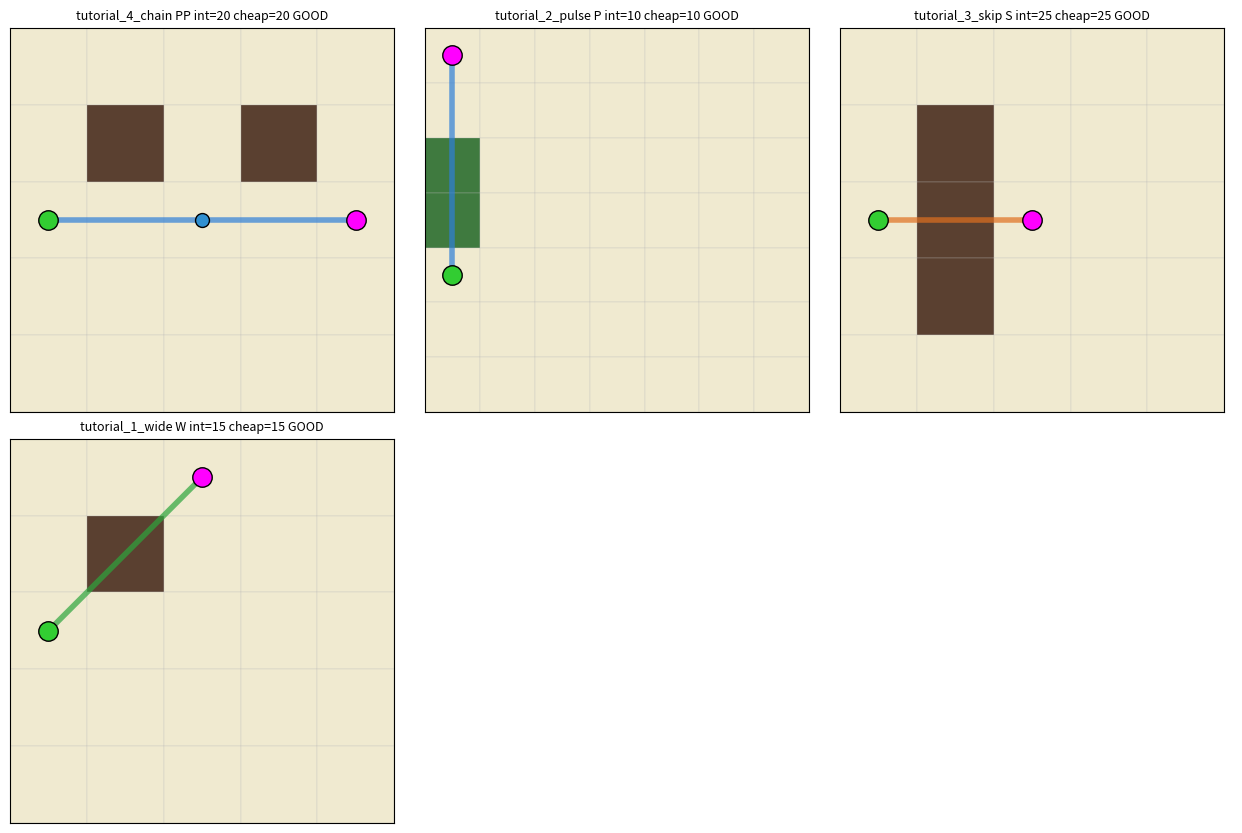

Write the Python code that produced this figure.
"""
Signal puzzle authoring tool — enclosure builder.

Takes explicit (tower_pos, shape) solve sequences and builds minimal wall/forest
terrain to FORCE that exact sequence as the only cheapest solution under flood.

Pipeline per level:
  1. Place towers at every position in the solve sequence.
  2. Simulate intended solve step-by-step. At each step, identify tiles
     the player would reach if they activated a different shape (Wide / Pulse / Skip)
     at the current tower.
  3. Paint walls at boundary tiles that, if blocked, would prevent those unintended
     expansions from reaching any downstream intended tower or target.
  4. Re-validate: intended solve still reaches target.
  5. Brute-force cheapest solver — must match intended cost.

If a sequence can't be enclosed (some step is fundamentally Wide-substitutable),
report which step and bail.
"""

import json
import os
from dataclasses import dataclass, field
from collections import deque


# ============================================================
# Rules (must match game)
# ============================================================

class Terrain:
    PLAIN = "plain"
    FOREST = "forest"
    WALL = "wall"


@dataclass(frozen=True)
class Shape:
    name: str
    max_range: int
    cost: int
    passes: frozenset


SHAPES = {
    "Wide":  Shape("Wide",  3, 15, frozenset({Terrain.PLAIN})),
    "Pulse": Shape("Pulse", 5, 10, frozenset({Terrain.PLAIN, Terrain.FOREST})),
    "Skip":  Shape("Skip",  2, 25, frozenset({Terrain.PLAIN, Terrain.FOREST, Terrain.WALL})),
}


# ============================================================
# Helpers
# ============================================================

def chebyshev(a, b):
    return max(abs(a[0] - b[0]), abs(a[1] - b[1]))


def in_bounds(p, w, h):
    return 0 <= p[0] < w and 0 <= p[1] < h


def neighbors_8(pos):
    for dx in (-1, 0, 1):
        for dy in (-1, 0, 1):
            if dx == 0 and dy == 0:
                continue
            yield (pos[0] + dx, pos[1] + dy)


# ============================================================
# Flood simulation (game-accurate)
# ============================================================

def pulse_reach_from(tiles, origin, tower_positions, grid_w, grid_h):
    """Return set of tiles reached by Pulse from origin."""
    shape = SHAPES["Pulse"]
    reached = {origin}
    for dx, dy in [(1, 0), (-1, 0), (0, 1), (0, -1)]:
        for step in range(1, shape.max_range + 1):
            pos = (origin[0] + dx * step, origin[1] + dy * step)
            if not in_bounds(pos, grid_w, grid_h):
                break
            terr = tiles.get(pos, Terrain.PLAIN)
            if terr not in shape.passes:
                break
            reached.add(pos)
            if pos in tower_positions:
                break
    return reached


def radial_reach_from(tiles, origin, shape_name, grid_w, grid_h):
    """Return set of tiles reached by a radial shape from origin."""
    shape = SHAPES[shape_name]
    queue = deque([origin])
    visited = {origin: 0}
    reached = {origin}
    while queue:
        tile = queue.popleft()
        d = visited[tile]
        if d >= shape.max_range:
            continue
        for nb in neighbors_8(tile):
            if nb in visited:
                continue
            if not in_bounds(nb, grid_w, grid_h):
                continue
            terr = tiles.get(nb, Terrain.PLAIN)
            if terr not in shape.passes:
                continue
            visited[nb] = d + 1
            queue.append(nb)
            reached.add(nb)
    return reached


def shape_reach(tiles, origin, shape_name, tower_positions, grid_w, grid_h):
    if shape_name == "Pulse":
        return pulse_reach_from(tiles, origin, tower_positions, grid_w, grid_h)
    return radial_reach_from(tiles, origin, shape_name, grid_w, grid_h)


def simulate_solve(tiles, source, sequence, grid_w, grid_h, tower_positions):
    """Run the intended solve. Returns (controlled_set, succeeded_bool).
    sequence: list of (tower_pos, shape_name) in order.
    """
    controlled = {source}
    for pos, shape_name in sequence:
        if pos not in controlled:
            return controlled, False
        reached = shape_reach(tiles, pos, shape_name, tower_positions, grid_w, grid_h)
        controlled |= reached
    return controlled, True


# ============================================================
# Enclosure builder
# ============================================================

def build_enclosure(level):
    """Paint minimal terrain around intended solve to force that exact sequence.
    
    Strategy: iterate. At each step, check what OTHER shapes would reach.
    If they reach a downstream intended tower (shortcut), try to wall the
    midpoint tile between them — but only keep the wall if the intended solve
    still succeeds afterward.
    """
    grid_w = level.grid_w
    grid_h = level.grid_h
    tower_positions = set(pos for pos, _ in level.sequence) | {level.source, level.target}
    
    max_iterations = 40
    for iteration in range(max_iterations):
        leaks_patched = 0
        controlled = {level.source}
        for step_idx, (pos, shape_name) in enumerate(level.sequence):
            if pos not in controlled:
                break
            
            future_towers = set()
            for j in range(step_idx + 1, len(level.sequence)):
                future_towers.add(level.sequence[j][0])
            future_towers.add(level.target)
            
            for other_shape in ["Wide", "Pulse", "Skip"]:
                # Other shapes: any leak to future tower is a shortcut
                # Intended shape: only the IMMEDIATELY next tower is an allowed leak; reaching
                # further is a skip-ahead shortcut.
                is_intended = (other_shape == shape_name)
                reached = shape_reach(level.tiles, pos, other_shape, tower_positions, grid_w, grid_h)
                if is_intended:
                    # Allowed: reach the next intended tower only. Anything further is a shortcut.
                    next_pos = level.sequence[step_idx + 1][0] if step_idx + 1 < len(level.sequence) else level.target
                    illegal_towers = (reached & future_towers) - {next_pos}
                else:
                    illegal_towers = reached & future_towers
                if not illegal_towers:
                    continue
                for leak in illegal_towers:
                    if _try_wall_safely(level, pos, leak, other_shape, tower_positions, grid_w, grid_h):
                        leaks_patched += 1
            
            reached = shape_reach(level.tiles, pos, shape_name, tower_positions, grid_w, grid_h)
            controlled |= reached
        
        if leaks_patched == 0:
            break


def _try_wall_safely(level, src, leak, shape_name, tower_positions, grid_w, grid_h):
    """Wall tiles between src and leak under shape_name's flood rules until
    leak is no longer reachable. Keep only walls that don't break the intended solve.
    Returns True if at least one wall was placed.
    """
    any_placed = False
    max_walls = 12  # safety cap per call
    
    for _attempt in range(max_walls):
        # Recompute reach — has leak been cut off?
        reached = shape_reach(level.tiles, src, shape_name, tower_positions, grid_w, grid_h)
        if leak not in reached:
            return any_placed
        
        # Find a path of tiles from src to leak under the shape's rules.
        # For Pulse: the cardinal beam line (single path)
        # For Wide/Skip: BFS shortest path
        path = _shape_path(level.tiles, src, leak, shape_name, tower_positions, grid_w, grid_h)
        if not path or len(path) < 3:
            return any_placed
        # Candidates: interior tiles of the path (not src or leak), not towers
        interior = [t for t in path[1:-1] if t not in tower_positions]
        if not interior:
            return any_placed
        
        # Prefer walling the tile roughly in the middle
        mid = interior[len(interior) // 2]
        candidates = [mid] + [t for t in interior if t != mid]
        
        placed_this_iter = False
        for cand in candidates:
            if level.tiles.get(cand) == Terrain.WALL:
                continue
            old = level.tiles.get(cand, Terrain.PLAIN)
            level.tiles[cand] = Terrain.WALL
            controlled, ok = simulate_solve(level.tiles, level.source, level.sequence,
                                             grid_w, grid_h, tower_positions)
            if ok and level.target in controlled:
                any_placed = True
                placed_this_iter = True
                break
            level.tiles[cand] = old
        
        if not placed_this_iter:
            return any_placed
    
    return any_placed


def _shape_path(tiles, src, leak, shape_name, tower_positions, grid_w, grid_h):
    """Return a shortest path (list of tiles) from src to leak under the given shape's
    flood rules. None if unreachable.
    """
    if shape_name == "Pulse":
        dx = leak[0] - src[0]
        dy = leak[1] - src[1]
        if dx != 0 and dy != 0:
            return None
        step_x = 0 if dx == 0 else (1 if dx > 0 else -1)
        step_y = 0 if dy == 0 else (1 if dy > 0 else -1)
        dist = max(abs(dx), abs(dy))
        path = [src]
        for s in range(1, dist + 1):
            path.append((src[0] + step_x * s, src[1] + step_y * s))
        return path
    
    # Radial shapes — BFS
    shape = SHAPES[shape_name]
    queue = deque([src])
    visited = {src: None}
    while queue:
        tile = queue.popleft()
        if tile == leak:
            # Reconstruct
            path = [tile]
            while visited[path[-1]] is not None:
                path.append(visited[path[-1]])
            return list(reversed(path))
        # Check within range? Chebyshev from src
        if chebyshev(tile, src) >= shape.max_range:
            continue
        for nb in neighbors_8(tile):
            if nb in visited:
                continue
            if not in_bounds(nb, grid_w, grid_h):
                continue
            if chebyshev(nb, src) > shape.max_range:
                continue
            terr = tiles.get(nb, Terrain.PLAIN)
            if terr not in shape.passes:
                continue
            visited[nb] = tile
            queue.append(nb)
    return None


# ============================================================
# Exhaustive cheapest-path solver (verification)
# ============================================================

def find_cheapest(level, max_depth=8):
    source = level.source
    target = level.target
    tower_positions = _all_tower_positions(level)
    grid_w = level.grid_w
    grid_h = level.grid_h
    budget = level.budget
    
    best = [None]
    best_seq = [None]
    
    def dfs(transmitters, depth):
        cost = sum(SHAPES[s].cost for s in transmitters.values())
        if best[0] is not None and cost >= best[0]:
            return
        if cost > budget:
            return
        # Simulate
        controlled = {source}
        changed = True
        while changed:
            changed = False
            for origin, shape_name in transmitters.items():
                if origin not in controlled:
                    continue
                before = len(controlled)
                reach = shape_reach(level.tiles, origin, shape_name, tower_positions, grid_w, grid_h)
                controlled |= reach
                if len(controlled) > before:
                    changed = True
        if target in controlled:
            best[0] = cost
            best_seq[0] = dict(transmitters)
            return
        if depth >= max_depth:
            return
        controllable = controlled & tower_positions
        for tower in controllable:
            if tower in transmitters or tower == target:
                continue
            for sh in ["Wide", "Pulse", "Skip"]:
                transmitters[tower] = sh
                dfs(transmitters, depth + 1)
                del transmitters[tower]
    
    dfs({}, 0)
    return best[0], best_seq[0]


# ============================================================
# Level dataclass
# ============================================================

@dataclass
class Level:
    name: str
    grid_w: int = 15
    grid_h: int = 15
    budget: int = 100
    source: tuple = (1, 13)
    target: tuple = (13, 1)
    sequence: list = field(default_factory=list)  # [(pos, shape), ...]
    tiles: dict = field(default_factory=dict)     # (x,y) -> terrain
    decoy_branches: list = field(default_factory=list)  # list of [(pos, shape), ...]
    decoration_density: float = 0.0   # 0.0 = none, ~0.15 = sparse, ~0.35 = dense
    decoy_tower_ids: set = field(default_factory=set)   # populated by builder
    forest_sea_count: int = 0 
    hint_text: str = ""
    is_tutorial: bool = False


def build_level(level):
    """Place towers, run enclosure builder, validate."""
    # Ensure source is the first activation in sequence
    if not level.sequence or level.sequence[0][0] != level.source:
        raise ValueError(f"[{level.name}] first sequence entry must be source at {level.source}")
    
    build_enclosure(level)
    if not level.is_tutorial:
        # Add decoy branches (broken pseudo-paths) if specified
        for branch_idx, branch in enumerate(level.decoy_branches):
            add_decoy_branch(level, branch, branch_idx)
        
        # Decorative terrain if requested
        if level.decoration_density > 0:
            add_decoration(level, level.decoration_density)
        
        # Sprinkle extra decoy towers in empty regions — fill as many as will fit
        add_scattered_decoys(level)
    
    # Validate: intended solve reaches target
    tower_positions = _all_tower_positions(level)
    controlled, ok = simulate_solve(level.tiles, level.source, level.sequence,
                                     level.grid_w, level.grid_h, tower_positions)
    if not ok or level.target not in controlled:
        return {"status": "BROKEN_INTENDED", "controlled_size": len(controlled)}
    
    intended_cost = sum(SHAPES[s].cost for _, s in level.sequence)
    
    # Find cheapest actual solution
    cheapest, cheapest_seq = find_cheapest(level)
    
    status = "GOOD"
    if cheapest is None:
        status = "UNSOLVABLE_AFTER_ENCLOSE"
    elif cheapest < intended_cost:
        status = "SHORTCUT_EXISTS"
    
    return {
        "status": status,
        "intended_cost": intended_cost,
        "cheapest_cost": cheapest,
        "cheapest_seq": cheapest_seq,
    }


def _all_tower_positions(level):
    """All tower positions currently in the map: solve sequence + source + target + committed decoys.
    Does NOT include uncommitted decoy_branches positions — those are only candidates.
    """
    positions = set(pos for pos, _ in level.sequence) | {level.source, level.target}
    positions |= level.decoy_tower_ids
    return positions


# ============================================================
# Decoy branches
# ============================================================

def add_decoy_branch(level, branch, branch_idx):
    """A decoy branch is a pseudo-solve sequence that LOOKS like a shortcut.
    We place its towers, then break exactly one hop with a single wall tile
    so the branch is mechanically impossible.
    
    branch: list of (pos, shape) — pseudo-activations. First entry's pos should be
            a tower already in the intended solve (so the branch looks like it
            extends from legitimate infrastructure).
    """
    if len(branch) < 2:
        return
    
    # Step 1: tentatively add decoy tower positions. If any break the intended
    # solve (sitting on a Pulse beam line, etc.), skip this decoy branch entirely.
    existing_towers = _all_tower_positions(level)
    candidate_new_towers = [pos for pos, _ in branch if pos not in existing_towers]
    for pos in candidate_new_towers:
        level.decoy_tower_ids.add(pos)
    
    tower_positions = _all_tower_positions(level)
    controlled, ok = simulate_solve(level.tiles, level.source, level.sequence,
                                     level.grid_w, level.grid_h, tower_positions)
    if not ok or level.target not in controlled:
        for pos in candidate_new_towers:
            level.decoy_tower_ids.discard(pos)
        return
    
    # Also confirm decoy towers don't create a cheaper cheapest
    intended_cost = sum(SHAPES[s].cost for _, s in level.sequence)
    cheapest, _ = find_cheapest(level)
    if cheapest is None or cheapest < intended_cost:
        for pos in candidate_new_towers:
            level.decoy_tower_ids.discard(pos)
        return
    
    # Step 2: break the middle hop with a wall
    mid_hop_idx = len(branch) // 2
    if mid_hop_idx == 0:
        mid_hop_idx = 1
    src_pos = branch[mid_hop_idx - 1][0]
    dst_pos = branch[mid_hop_idx][0]
    shape_name = branch[mid_hop_idx - 1][1]
    
    tower_positions = _all_tower_positions(level)
    
    path = _shape_path(level.tiles, src_pos, dst_pos, shape_name, tower_positions,
                       level.grid_w, level.grid_h)
    if not path or len(path) < 3:
        return
    
    interior = [t for t in path[1:-1] if t not in tower_positions]
    interior.sort(key=lambda t: abs(chebyshev(t, src_pos) - chebyshev(t, dst_pos)))
    
    for cand in interior:
        if level.tiles.get(cand) == Terrain.WALL:
            continue
        old = level.tiles.get(cand, Terrain.PLAIN)
        level.tiles[cand] = Terrain.WALL
        controlled, ok = simulate_solve(level.tiles, level.source, level.sequence,
                                         level.grid_w, level.grid_h, tower_positions)
        if not ok or level.target not in controlled:
            level.tiles[cand] = old
            continue
        reached = shape_reach(level.tiles, src_pos, shape_name, tower_positions,
                              level.grid_w, level.grid_h)
        if dst_pos in reached:
            level.tiles[cand] = old
            continue
        cheapest, _ = find_cheapest(level)
        if cheapest is None or cheapest != intended_cost:
            level.tiles[cand] = old
            continue
        return


# ============================================================
# Decorative terrain
# ============================================================

def add_decoration(level, density):
    """Three-pass decoration:
      1. Continuous back-row wall border with 1-2 gaps, sparse wall inlets below
      2. Tetromino rocks (3-4 tiles each, L/S/T/I shapes), 5-6 per level, scattered
      3. Amorphous forest growth with stochastic neighbors
    No tight scatter fill. Plain regions are allowed to breathe.
    """
    import random
    rng = random.Random(hash(level.name) & 0xFFFFFFFF)
    
    intended_cost = sum(SHAPES[s].cost for _, s in level.sequence)
    tower_positions = _all_tower_positions(level)
    controlled, _ = simulate_solve(level.tiles, level.source, level.sequence,
                                    level.grid_w, level.grid_h, tower_positions)
    path_tiles = set(controlled)
    
    _paint_back_wall(level, rng, tower_positions, intended_cost)
    _place_tetromino_rocks(level, rng, path_tiles, tower_positions, intended_cost,
                           count=rng.randint(5, 6))
    _grow_forest_seas(level, rng, path_tiles, tower_positions, intended_cost,
                      n_seas=rng.randint(3, 4))


def _paint_back_wall(level, rng, tower_positions, intended_cost):
    """Paint an L-shaped back wall: top row (y=0) AND left column (x=0),
    each continuous with 1-2 gaps. Add sparse wall inlets from the wall.
    Then paint an inner tree ring (forest at y=1 and x=1) wherever it fits.
    """
    grid_w = level.grid_w
    grid_h = level.grid_h
    
    # --- Top row wall (y=0) ---
    n_top_gaps = rng.choice([1, 2])
    top_gaps = set()
    while len(top_gaps) < n_top_gaps:
        top_gaps.add(rng.randint(2, grid_w - 3))
    for x in range(grid_w):
        pos = (x, 0)
        if pos in tower_positions:
            continue
        if x in top_gaps:
            # Occasionally leave as forest instead of plain
            if rng.random() < 0.4:
                _try_place(level, pos, Terrain.FOREST, tower_positions, intended_cost)
            continue
        _try_place(level, pos, Terrain.WALL, tower_positions, intended_cost)
    
    # --- Left column wall (x=0) ---
    n_left_gaps = rng.choice([1, 2])
    left_gaps = set()
    while len(left_gaps) < n_left_gaps:
        left_gaps.add(rng.randint(2, grid_h - 3))
    for y in range(grid_h):
        pos = (0, y)
        if pos in tower_positions:
            continue
        if y in left_gaps:
            if rng.random() < 0.4:
                _try_place(level, pos, Terrain.FOREST, tower_positions, intended_cost)
            continue
        _try_place(level, pos, Terrain.WALL, tower_positions, intended_cost)
    
    # --- Wall inlets ---
    # 1-2 downward inlets from top wall
    for _ in range(rng.randint(1, 2)):
        start_x = rng.randint(2, grid_w - 2)
        if start_x in top_gaps:
            continue
        for y in range(1, 1 + rng.randint(1, 3)):
            pos = (start_x, y)
            if pos in tower_positions:
                break
            if not _try_place(level, pos, Terrain.WALL, tower_positions, intended_cost):
                break
    # 1-2 rightward inlets from left wall
    for _ in range(rng.randint(1, 2)):
        start_y = rng.randint(2, grid_h - 2)
        if start_y in left_gaps:
            continue
        for x in range(1, 1 + rng.randint(1, 3)):
            pos = (x, start_y)
            if pos in tower_positions:
                break
            if not _try_place(level, pos, Terrain.WALL, tower_positions, intended_cost):
                break
    
    # --- Inner tree ring (softens the wall transition) ---
    # Row y=1 trees
    for x in range(1, grid_w):
        pos = (x, 1)
        if pos in tower_positions:
            continue
        # Probabilistic — about 60% of non-tower tiles become forest if they fit
        if rng.random() < 0.6:
            _try_place(level, pos, Terrain.FOREST, tower_positions, intended_cost)
    # Column x=1 trees
    for y in range(2, grid_h):  # skip y=1 (already handled) and y=0 (wall)
        pos = (1, y)
        if pos in tower_positions:
            continue
        if rng.random() < 0.6:
            _try_place(level, pos, Terrain.FOREST, tower_positions, intended_cost)

def _place_tetromino_rocks(level, rng, path_tiles, tower_positions, intended_cost, count):
    """Place `count` small rock clumps shaped like Tetris pieces (3-4 tiles).
    Never adjacent to another rock. Never on the intended path."""
    # Tromino and tetromino shapes (relative offsets from origin tile)
    SHAPES_ROCK = [
        [(0, 0), (1, 0), (0, 1)],              # L-tromino
        [(0, 0), (1, 0), (1, 1)],              # another L
        [(0, 0), (0, 1), (1, 1)],              # S-tromino
        [(0, 0), (1, 0), (2, 0)],              # I-tromino (horizontal)
        [(0, 0), (0, 1), (0, 2)],              # I-tromino (vertical)
        [(0, 0), (1, 0), (2, 0), (1, 1)],      # T-tetromino
        [(0, 0), (1, 0), (1, 1), (2, 1)],      # S-tetromino
        [(0, 0), (0, 1), (1, 1), (1, 2)],      # Z-tetromino
        [(0, 0), (1, 0), (2, 0), (2, 1)],      # L-tetromino
    ]
    
    placed_rocks = []  # list of tile sets, to enforce spacing
    attempts = 0
    max_attempts = 80
    
    while len(placed_rocks) < count and attempts < max_attempts:
        attempts += 1
        shape = rng.choice(SHAPES_ROCK)
        # Pick random origin, skip row 0-1 (back wall area) and row grid_h-1 (avoid front edge)
        ox = rng.randint(0, level.grid_w - 4)
        oy = rng.randint(3, level.grid_h - 4)
        tiles_for_shape = [(ox + dx, oy + dy) for dx, dy in shape]
        
        # All tiles must be: in bounds, plain, not tower, not on path, not adjacent to existing rock
        valid = True
        for t in tiles_for_shape:
            if not in_bounds(t, level.grid_w, level.grid_h):
                valid = False; break
            if t in tower_positions:
                valid = False; break
            if level.tiles.get(t, Terrain.PLAIN) != Terrain.PLAIN:
                valid = False; break
            if t in path_tiles:
                valid = False; break
            # Check no adjacent existing rock
            for other in placed_rocks:
                for ot in other:
                    if chebyshev(t, ot) <= 1:
                        valid = False; break
                if not valid: break
            if not valid: break
        if not valid:
            continue
        
        # Tentatively place entire shape
        olds = {t: level.tiles.get(t, Terrain.PLAIN) for t in tiles_for_shape}
        for t in tiles_for_shape:
            level.tiles[t] = Terrain.WALL
        
        controlled, ok = simulate_solve(level.tiles, level.source, level.sequence,
                                         level.grid_w, level.grid_h, tower_positions)
        if not ok or level.target not in controlled:
            for t, old in olds.items():
                level.tiles[t] = old
            continue
        # Terrain is monotonic — no need for find_cheapest check
        
        placed_rocks.append(set(tiles_for_shape))


def _grow_forest_seas(level, rng, path_tiles, tower_positions, intended_cost, n_seas):
    """Grow a few large amorphous forest regions. Each sea targets 20-40 tiles,
    grown with 50% neighbor acceptance to avoid rectangular shapes. Sprinkle a
    few single-tile forest scatters at the end for texture."""
    # Pick sea centers distributed around the grid
    if n_seas is None:
        n_seas = level.forest_sea_count if level.forest_sea_count > 0 else rng.randint(3, 4)

    centers = []
    for _ in range(n_seas * 3):
        cx = rng.randint(1, level.grid_w - 2)
        cy = rng.randint(1, level.grid_h - 2)
        # Don't start a sea on the intended path
        if (cx, cy) in path_tiles:
            continue
        if level.tiles.get((cx, cy), Terrain.PLAIN) != Terrain.PLAIN:
            continue
        # Spread centers apart
        too_close = any(chebyshev((cx, cy), c) < 4 for c in centers)
        if too_close:
            continue
        centers.append((cx, cy))
        if len(centers) >= n_seas:
            break
    
    for center in centers:
        target_size = rng.randint(20, 40)
        placed = set()
        frontier = [center]
        visited = {center}
        # Give each sea a random directional "lean" so it's not round
        lean_dx = rng.choice([-1, 0, 1])
        lean_dy = rng.choice([-1, 0, 1])
        
        while frontier and len(placed) < target_size:
            # Pick a random frontier tile (not sorted — randomness creates organic shape)
            idx = rng.randrange(len(frontier))
            cand = frontier.pop(idx)
            
            if cand in tower_positions:
                continue
            if level.tiles.get(cand, Terrain.PLAIN) != Terrain.PLAIN:
                continue
            
            old = level.tiles.get(cand, Terrain.PLAIN)
            level.tiles[cand] = Terrain.FOREST
            controlled, ok = simulate_solve(level.tiles, level.source, level.sequence,
                                             level.grid_w, level.grid_h, tower_positions)
            if not ok or level.target not in controlled:
                level.tiles[cand] = old
                continue
            # Terrain is monotonic — skip find_cheapest
            placed.add(cand)
            
            # Add neighbors stochastically — 4-connected, with directional lean
            for dx, dy in [(1, 0), (-1, 0), (0, 1), (0, -1)]:
                nb = (cand[0] + dx, cand[1] + dy)
                if nb in visited:
                    continue
                if not in_bounds(nb, level.grid_w, level.grid_h):
                    continue
                visited.add(nb)
                # Base 50% acceptance, +20% if matches lean direction
                accept = 0.5
                if (dx, dy) == (lean_dx, lean_dy) or (dx, dy) == (lean_dx // 2 or 0, lean_dy // 2 or 0):
                    accept = 0.7
                if rng.random() < accept:
                    frontier.append(nb)


def _try_place(level, pos, terrain, tower_positions, intended_cost):
    """Tentatively place terrain at pos. Terrain additions only need to verify
    intended solve still reaches target — terrain can't create cheaper shortcuts
    (walls and forest are monotonic: they only block, never enable). Reverts and
    returns False if breaks intended.
    """
    if pos in tower_positions:
        return False
    if level.tiles.get(pos, Terrain.PLAIN) != Terrain.PLAIN:
        return False
    old = level.tiles.get(pos, Terrain.PLAIN)
    level.tiles[pos] = terrain
    controlled, ok = simulate_solve(level.tiles, level.source, level.sequence,
                                     level.grid_w, level.grid_h, tower_positions)
    if not ok or level.target not in controlled:
        level.tiles[pos] = old
        return False
    return True


def add_scattered_decoys(level, count=None):
    """Densely place decoy towers in empty plain regions. Jittered spacing so
    they don't form a regular grid. Each validated."""
    import random
    rng = random.Random((hash(level.name) * 7) & 0xFFFFFFFF)
    
    intended_cost = sum(SHAPES[s].cost for _, s in level.sequence)
    
    def fresh_candidates():
        current_towers = _all_tower_positions(level)
        cands = []
        for x in range(level.grid_w):
            for y in range(level.grid_h):
                if (x, y) in current_towers:
                    continue
                if level.tiles.get((x, y), Terrain.PLAIN) != Terrain.PLAIN:
                    continue
                min_td = min(chebyshev((x, y), t) for t in current_towers)
                # Jittered spacing: 2-4 tiles minimum from existing towers
                min_required = rng.choice([2, 3, 3, 4])
                if min_td < min_required:
                    continue
                cands.append((x, y))
        return cands
    
    # Hard cap: too many decoys make find_cheapest explode
    max_attempts = count if count is not None else 12
    added = 0
    
    for _ in range(max_attempts):
        candidates = fresh_candidates()
        if not candidates:
            break
        rng.shuffle(candidates)
        placed_this_round = False
        for cand in candidates:
            level.decoy_tower_ids.add(cand)
            new_tp = _all_tower_positions(level)
            controlled, ok = simulate_solve(level.tiles, level.source, level.sequence,
                                             level.grid_w, level.grid_h, new_tp)
            if not ok or level.target not in controlled:
                level.decoy_tower_ids.discard(cand)
                continue
            cheapest, _ = find_cheapest(level)
            if cheapest is None or cheapest < intended_cost:
                level.decoy_tower_ids.discard(cand)
                continue
            added += 1
            placed_this_round = True
            break
        if not placed_this_round:
            break


# ============================================================
# ASCII IO — edit levels visually
# ============================================================

# Character legend for ASCII maps
#   .  plain
#   f  forest
#   #  wall
#   S  source (must appear exactly once)
#   T  target (must appear exactly once)
#   o  intermediate tower (part of solve sequence)
#   d  decoy tower (not part of solve)
#   *  any tower of unspecified type
#
# The ASCII map only encodes terrain + tower positions. Shape assignments for
# the intended solve sequence remain in Python code (they're mechanical, not visual).

_ASCII_TERRAIN = {
    ".": Terrain.PLAIN,
    "f": Terrain.FOREST,
    "#": Terrain.WALL,
}
_TERRAIN_ASCII = {v: k for k, v in _ASCII_TERRAIN.items()}


def to_ascii(level):
    """Render level as ASCII. Lines are rows (y increases downward),
    characters are columns (x increases rightward)."""
    tower_positions = _all_tower_positions(level)
    
    grid = [["." for _ in range(level.grid_w)] for _ in range(level.grid_h)]
    for (x, y), terr in level.tiles.items():
        if 0 <= x < level.grid_w and 0 <= y < level.grid_h:
            grid[y][x] = _TERRAIN_ASCII.get(terr, ".")
    # Overlay towers
    for pos in tower_positions:
        x, y = pos
        if not (0 <= x < level.grid_w and 0 <= y < level.grid_h):
            continue
        if pos == level.source:
            grid[y][x] = "S"
        elif pos == level.target:
            grid[y][x] = "T"
        elif pos in level.decoy_tower_ids:
            grid[y][x] = "d"
        else:
            grid[y][x] = "o"
    return "\n".join("".join(row) for row in grid)


def from_ascii(ascii_str, name, sequence, budget=100, decoy_branches=None,
               decoration_density=0.0):
    """Parse an ASCII map back into a Level.
    
    The ASCII map provides: grid size, source position, target position,
    terrain, and which tiles are towers. The `sequence` arg provides the shape
    assignments (since shapes aren't visible in ASCII).
    
    Intermediate towers in the ASCII ('o' chars) must match the positions in
    `sequence` (excluding source). Decoy towers ('d' chars) must match positions
    in `decoy_branches`.
    """
    lines = [l for l in ascii_str.strip("\n").splitlines() if l.strip()]
    grid_h = len(lines)
    grid_w = max(len(l) for l in lines)
    
    source = None
    target = None
    tiles = {}
    ascii_towers = set()
    ascii_decoys = set()
    
    for y, line in enumerate(lines):
        for x, ch in enumerate(line):
            if ch == "S":
                source = (x, y)
            elif ch == "T":
                target = (x, y)
            elif ch == "o":
                ascii_towers.add((x, y))
            elif ch == "d":
                ascii_decoys.add((x, y))
            elif ch == "*":
                ascii_towers.add((x, y))
            elif ch in _ASCII_TERRAIN:
                terr = _ASCII_TERRAIN[ch]
                if terr != Terrain.PLAIN:
                    tiles[(x, y)] = terr
            # else: treat as plain
    
    if source is None:
        raise ValueError("ASCII map missing 'S' (source)")
    if target is None:
        raise ValueError("ASCII map missing 'T' (target)")
    
    level = Level(
        name=name,
        grid_w=grid_w,
        grid_h=grid_h,
        budget=budget,
        source=source,
        target=target,
        sequence=sequence,
        tiles=tiles,
        decoy_branches=decoy_branches or [],
        decoration_density=decoration_density,
    )
    level.decoy_tower_ids = set(ascii_decoys)
    
    # Sanity check: every tower in sequence should be represented in ASCII
    seq_positions = set(pos for pos, _ in sequence)
    ascii_tower_set = ascii_towers | ascii_decoys | {source, target}
    missing = seq_positions - ascii_tower_set
    if missing:
        raise ValueError(
            f"ASCII map missing tower positions from sequence: {missing}. "
            f"Add 'o' at those coords in the ASCII."
        )
    
    return level


def print_level(level):
    """Convenience for debugging."""
    print(f"--- {level.name} ({level.grid_w}x{level.grid_h}, budget {level.budget}) ---")
    print(to_ascii(level))
    print(f"sequence: {[(p, s) for p, s in level.sequence]}")


# ============================================================
# JSON export
# ============================================================

def to_json(level, report):
    towers = []
    # Collect all towers: source, target, solve-sequence intermediates, decoys
    seen = set()
    ordered = []
    for p in [level.source] + [pos for pos, _ in level.sequence[1:]] + [level.target]:
        if p not in seen:
            ordered.append(p)
            seen.add(p)
    for p in level.decoy_tower_ids:
        if p not in seen:
            ordered.append(p)
            seen.add(p)
    
    for i, pos in enumerate(ordered):
        is_decoy = pos in level.decoy_tower_ids
        if pos == level.source:
            name = "Source"
        elif pos == level.target:
            name = "Target"
        elif is_decoy:
            name = f"D{i}"
        else:
            name = f"T{i}"
        towers.append({
            "id": name,
            "x": pos[0], "y": pos[1],
            "is_source": pos == level.source,
            "is_target": pos == level.target,
            "is_scenery": False,
            "is_trap": is_decoy,
        })
    
    tiles_out = [
        {"x": x, "y": y, "terrain": t}
        for (x, y), t in level.tiles.items()
        if t != Terrain.PLAIN
    ]
    shapes_out = {
        name: {"range": s.max_range, "cost": s.cost, "passes": list(s.passes)}
        for name, s in SHAPES.items()
    }
    return {
        "label": level.name,
        "grid_w": level.grid_w,
        "grid_h": level.grid_h,
        "budget": level.budget,
        "towers": towers,
        "tiles": tiles_out,
        "shapes": shapes_out,
        "status": report.get("status", "UNKNOWN"),
        "intended_cost": report.get("intended_cost"),
        "intended_sequence": [{"pos": list(pos), "shape": sh} for pos, sh in level.sequence],
        "hint_text": level.hint_text,
    }


# ============================================================
# Matplotlib preview
# ============================================================

_TERRAIN_COLOR = {
    Terrain.PLAIN: "#f0ead0",
    Terrain.FOREST: "#3f7a3f",
    Terrain.WALL: "#5a4030",
}


def plot_level(level, report, ax):
    import matplotlib.patches as mpatches
    
    for x in range(level.grid_w):
        for y in range(level.grid_h):
            terr = level.tiles.get((x, y), Terrain.PLAIN)
            ax.add_patch(mpatches.Rectangle(
                (x - 0.5, y - 0.5), 1, 1,
                facecolor=_TERRAIN_COLOR[terr],
                edgecolor="#bbb", linewidth=0.2, zorder=0))
    
    shape_colors = {"Wide": "#2da53c", "Pulse": "#2f7fd8", "Skip": "#e07020"}
    full_seq = list(level.sequence)
    # Draw the activation sequence as arrows from pos to next pos
    positions = [pos for pos, _ in full_seq] + [level.target]
    for i in range(len(full_seq)):
        src = full_seq[i][0]
        shape_name = full_seq[i][1]
        dst = positions[i + 1]
        ax.plot([src[0], dst[0]], [src[1], dst[1]],
                color=shape_colors[shape_name], linewidth=4, alpha=0.7, zorder=2)
    
    tower_set = set(pos for pos, _ in level.sequence) | {level.source, level.target} | level.decoy_tower_ids
    for pos in tower_set:
        if pos == level.source:
            c, s = "limegreen", 14
        elif pos == level.target:
            c, s = "magenta", 14
        elif pos in level.decoy_tower_ids:
            c, s = "#c85050", 8
        else:
            c, s = "#3090d0", 10
        ax.plot(pos[0], pos[1], marker="o", markersize=s, color=c, zorder=4,
                markeredgecolor="black", markeredgewidth=1.0)
    
    ax.set_xlim(-0.5, level.grid_w - 0.5)
    ax.set_ylim(-0.5, level.grid_h - 0.5)
    ax.set_aspect("equal")
    ax.invert_yaxis()
    ax.set_xticks([])
    ax.set_yticks([])
    
    shape_abbr = "".join(s[0] for _, s in level.sequence)
    ax.set_title(f"{level.name} {shape_abbr} "
                 f"int={report.get('intended_cost','?')} cheap={report.get('cheapest_cost','?')} {report.get('status','?')}",
                 fontsize=9)


def plot_all(levels_with_reports, path):
    import matplotlib.pyplot as plt
    n = len(levels_with_reports)
    cols = min(3, n)
    rows = (n + cols - 1) // cols
    fig, axes = plt.subplots(rows, cols, figsize=(cols * 4.2, rows * 4.2))
    if n == 1:
        axes = [axes]
    elif rows == 1 or cols == 1:
        axes = list(axes) if hasattr(axes, '__len__') else [axes]
    else:
        axes = axes.flatten()
    for i, (lvl, rep) in enumerate(levels_with_reports):
        plot_level(lvl, rep, axes[i])
    for j in range(n, len(axes)):
        axes[j].axis("off")
    plt.tight_layout()
    fig.savefig(path, dpi=100)
    plt.close(fig)


# ============================================================
# Hand-authored levels
# ============================================================

def level_arc():
    """Level 1 — The Arc. A big C-curve that hugs three edges of the map,
    hinting at the direct diagonal but walling it off."""
    lvl = Level(name="arc", budget=100)
    lvl.sequence = [
        ((1, 13), "Pulse"),   # -> (1,9)
        ((1, 9),  "Pulse"),   # -> (1,5)
        ((1, 5),  "Wide"),    # -> (3,3)
        ((3, 3),  "Pulse"),   # -> (8,3)
        ((8, 3),  "Wide"),    # -> (11,1) cheb 3 off-cardinal
        ((11, 1), "Pulse"),   # -> (13,1) cheb 2 cardinal
    ]
    # Arc: a tempting-looking direct diagonal decoy
    lvl.decoy_branches = [
        [((1, 13), "Pulse"), ((5, 9), "Pulse"), ((9, 5), "Pulse")],   # fake "shortcut diagonal"
    ]
    lvl.decoration_density = 0.12
    return lvl


def level_zigzag():
    """Level 2 — The Zigzag. Oscillates up-right-down-right pattern."""
    lvl = Level(name="zigzag", budget=100)
    lvl.sequence = [
        ((1, 13), "Pulse"),   # up: -> (1,9)
        ((1, 9),  "Wide"),    # zig: -> (3,11)
        ((3, 11), "Pulse"),   # up: -> (3,7)
        ((3, 7),  "Wide"),    # zag: -> (5,9)
        ((5, 9),  "Pulse"),   # up: -> (5,5)
        ((5, 5),  "Wide"),    # zig: -> (8,3) cheb 3 off-card
        ((8, 3),  "Pulse"),   # right: -> (13,3) cheb 5 cardinal
        ((13, 3), "Pulse"),   # up: -> (13,1) cheb 2 cardinal
    ]
    # Zigzag: tempting branches that look like shortcuts skipping the oscillation
    lvl.decoy_branches = [
        [((3, 11), "Pulse"), ((7, 11), "Pulse"), ((11, 11), "Pulse")],  # low straight-line tempter
    ]
    lvl.decoration_density = 0.10
    return lvl


def level_gauntlet():
    """Level 3 — The Gauntlet. Tight budget (95/100). Forces Skip to cross a wall."""
    lvl = Level(name="gauntlet", budget=100)
    lvl.sequence = [
        ((1, 13), "Pulse"),   # -> (1,9) cheb 4 cardinal
        ((1, 9),  "Wide"),    # -> (3,7) cheb 2 off-card
        ((3, 7),  "Skip"),    # -> (5,7) cheb 2 cardinal, WALL between forces Skip
        ((5, 7),  "Pulse"),   # -> (5,3) cheb 4 cardinal
        ((5, 3),  "Pulse"),   # -> (10,3) cheb 5 cardinal
        ((10, 3), "Wide"),    # -> (12,1) cheb 2 off-card
        ((12, 1), "Pulse"),   # -> (13,1) cheb 1 cardinal
    ]
    # Gauntlet: multiple tempting branches that all fail
    lvl.decoy_branches = [
        [((3, 7), "Pulse"), ((7, 7), "Pulse"), ((11, 7), "Wide")],    # tempting "go around the wall"
        [((5, 3), "Wide"), ((7, 5), "Wide"), ((9, 3), "Wide")],       # Wide-spam decoy
    ]
    lvl.decoration_density = 0.2
    lvl.forest_sea_count = 5
    return lvl

HINT_PROLOGUE = (
    "Transmit the signal from the green tower to the purple tower. "
    "Click a tower to activate it with a waveform. "
    "Activated towers glow and re-propagate the signal. "
    "Each waveform loses integrity differently as it propagates."
)


def level_tutorial_wide():
    lvl = Level(
        name="tutorial_1_wide",
        grid_w=5, grid_h=5,
        budget=50,
        source=(0, 2),
        target=(2, 0),
        sequence=[((0, 2), "Wide")],
        is_tutorial=True,
        hint_text=(
            HINT_PROLOGUE + " "
            "Wide propagates outward in a radial pattern across plain tiles. "
            "Activate the source with Wide to reach the target."
        )
    )
    return lvl


def level_tutorial_pulse():
    lvl = Level(
        name="tutorial_2_pulse",
        grid_w=7, grid_h=7,
        budget=50,
        source=(0, 4),
        target=(0, 0),
        sequence=[((0, 4), "Pulse")],
        is_tutorial=True,
        hint_text=(
            "Pulse propagates in four straight directions and passes through small rocks. "
            "Activate the source with Pulse to cut through the rocks to the target."
        )
    )
    lvl.tiles = {(0, 2): Terrain.FOREST, (0, 3): Terrain.FOREST}
    return lvl


def level_tutorial_skip():
    lvl = Level(
        name="tutorial_3_skip",
        grid_w=5, grid_h=5,
        budget=50,
        source=(0, 2),
        target=(2, 2),
        sequence=[((0, 2), "Skip")],
        is_tutorial=True,
        hint_text=(
            HINT_PROLOGUE + " "
            "Skip is the only waveform that propagates through walls. "
            "Activate the source with Skip to break through to the target."
        )
    )
    lvl.tiles = {(1, 2): Terrain.WALL}
    return lvl


def level_tutorial_chain():
    lvl = Level(
        name="tutorial_4_chain",
        grid_w=5, grid_h=5,
        budget=50,
        source=(0, 2),
        target=(4, 2),
        sequence=[((0, 2), "Pulse"), ((2, 2), "Pulse")],
        is_tutorial=True,
        hint_text=(
            HINT_PROLOGUE + " "
            "A single waveform can only reach so far. Activate a relay tower "
            "to re-propagate the signal further toward the target."
        )
    )
    return lvl

# ============================================================
# Main
# ============================================================

def main(output_dir="levels_hand",
         preview_path="signal_hand_preview.png"):
    os.makedirs(output_dir, exist_ok=True)
    levels = [
        # level_arc(), level_zigzag(), level_gauntlet(), 
              level_tutorial_chain(),level_tutorial_pulse(), level_tutorial_skip(), level_tutorial_wide()]
    reports = []
    for lvl in levels:
        report = build_level(lvl)
        reports.append((lvl, report))
        print(f"{lvl.name}: {report['status']} "
              f"intended={report.get('intended_cost', '?')} "
              f"cheapest={report.get('cheapest_cost', '?')}")
        if report["status"] == "SHORTCUT_EXISTS" and report.get("cheapest_seq"):
            print(f"  shortcut: {report['cheapest_seq']}")
        # Export
        data = to_json(lvl, report)
        path = os.path.join(output_dir, f"level_{lvl.name}.json")
        with open(path, "w") as f:
            json.dump(data, f, indent=2)
    plot_all(reports, preview_path)
    print(f"\nPreview: {preview_path}")


if __name__ == "__main__":
    main()
